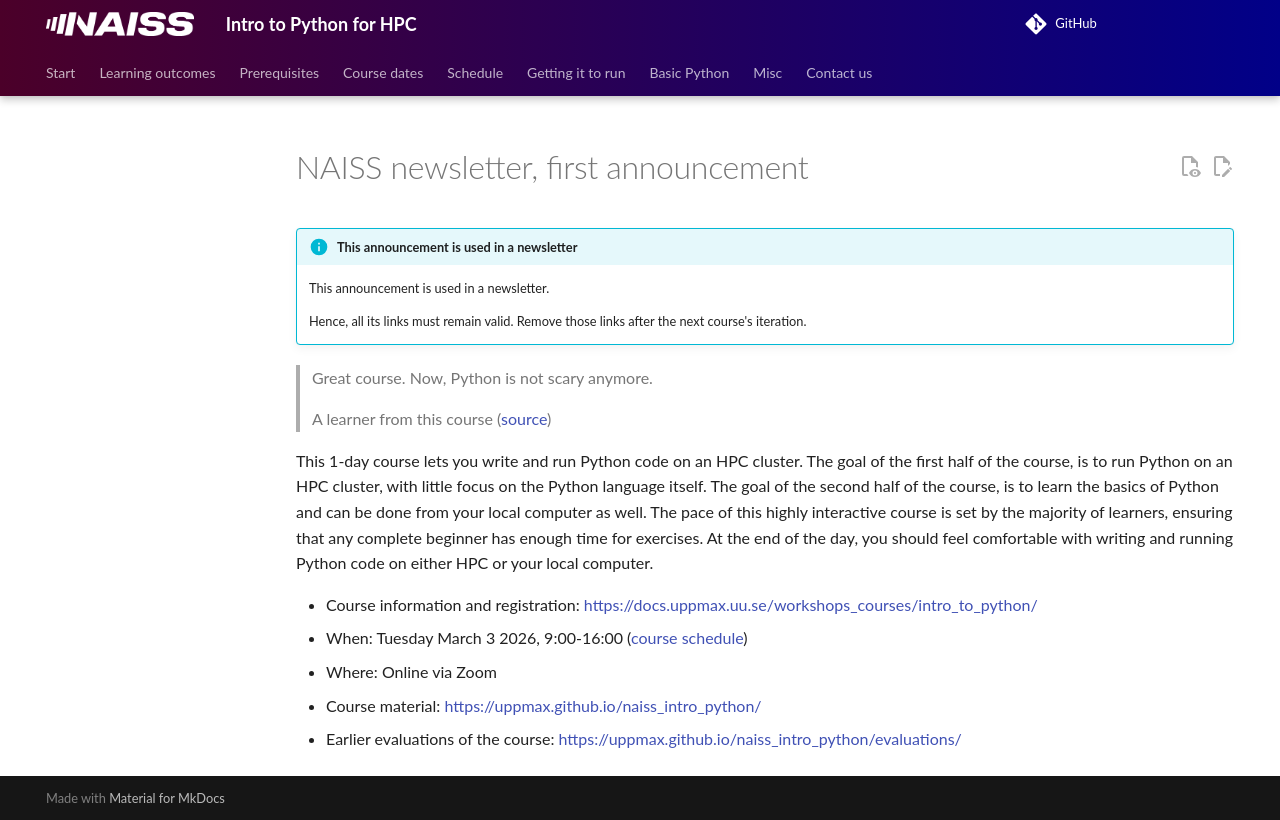

repository: UPPMAX/naiss_intro_python · page: communication/20260303/newsletter_first_announcement/index.html · generator: mkdocs

# NAISS newsletter, first announcement

!!! info "This announcement is used in a newsletter"

    This announcement is used in a newsletter.

    Hence, all its links must remain valid.
    Remove those links after the next course's
    iteration.

> Great course. Now, Python is not scary anymore.
>
> A learner from this course ([source](https://uppmax.github.io/naiss_intro_python/evaluations/20240830/))

This 1-day course lets you write and run Python code on an HPC cluster.
The goal of the first half of the course,
is to run Python on an HPC cluster,
with little focus on the Python language itself.
The goal of the second half of the course,
is to learn the basics of Python
and can be done from your local computer as well.
The pace of this highly interactive course
is set by the majority of learners,
ensuring that any complete beginner
has enough time for exercises.
At the end of the day, you should feel comfortable with writing and running
Python code on either HPC or your local computer.

- Course information and registration: [https://docs.uppmax.uu.se/workshops_courses/intro_to_python/](https://docs.uppmax.uu.se/courses_workshops/intro_to_python/)
- When: Tuesday March 3 2026, 9:00-16:00 ([course schedule](https://uppmax.github.io/naiss_intro_python/schedule/))
- Where: Online via Zoom
- Course material: [https://uppmax.github.io/naiss_intro_python/](https://uppmax.github.io/naiss_intro_python/)
- Earlier evaluations of the course: [https://uppmax.github.io/naiss_intro_python/evaluations/](https://uppmax.github.io/naiss_intro_python/evaluations/)
